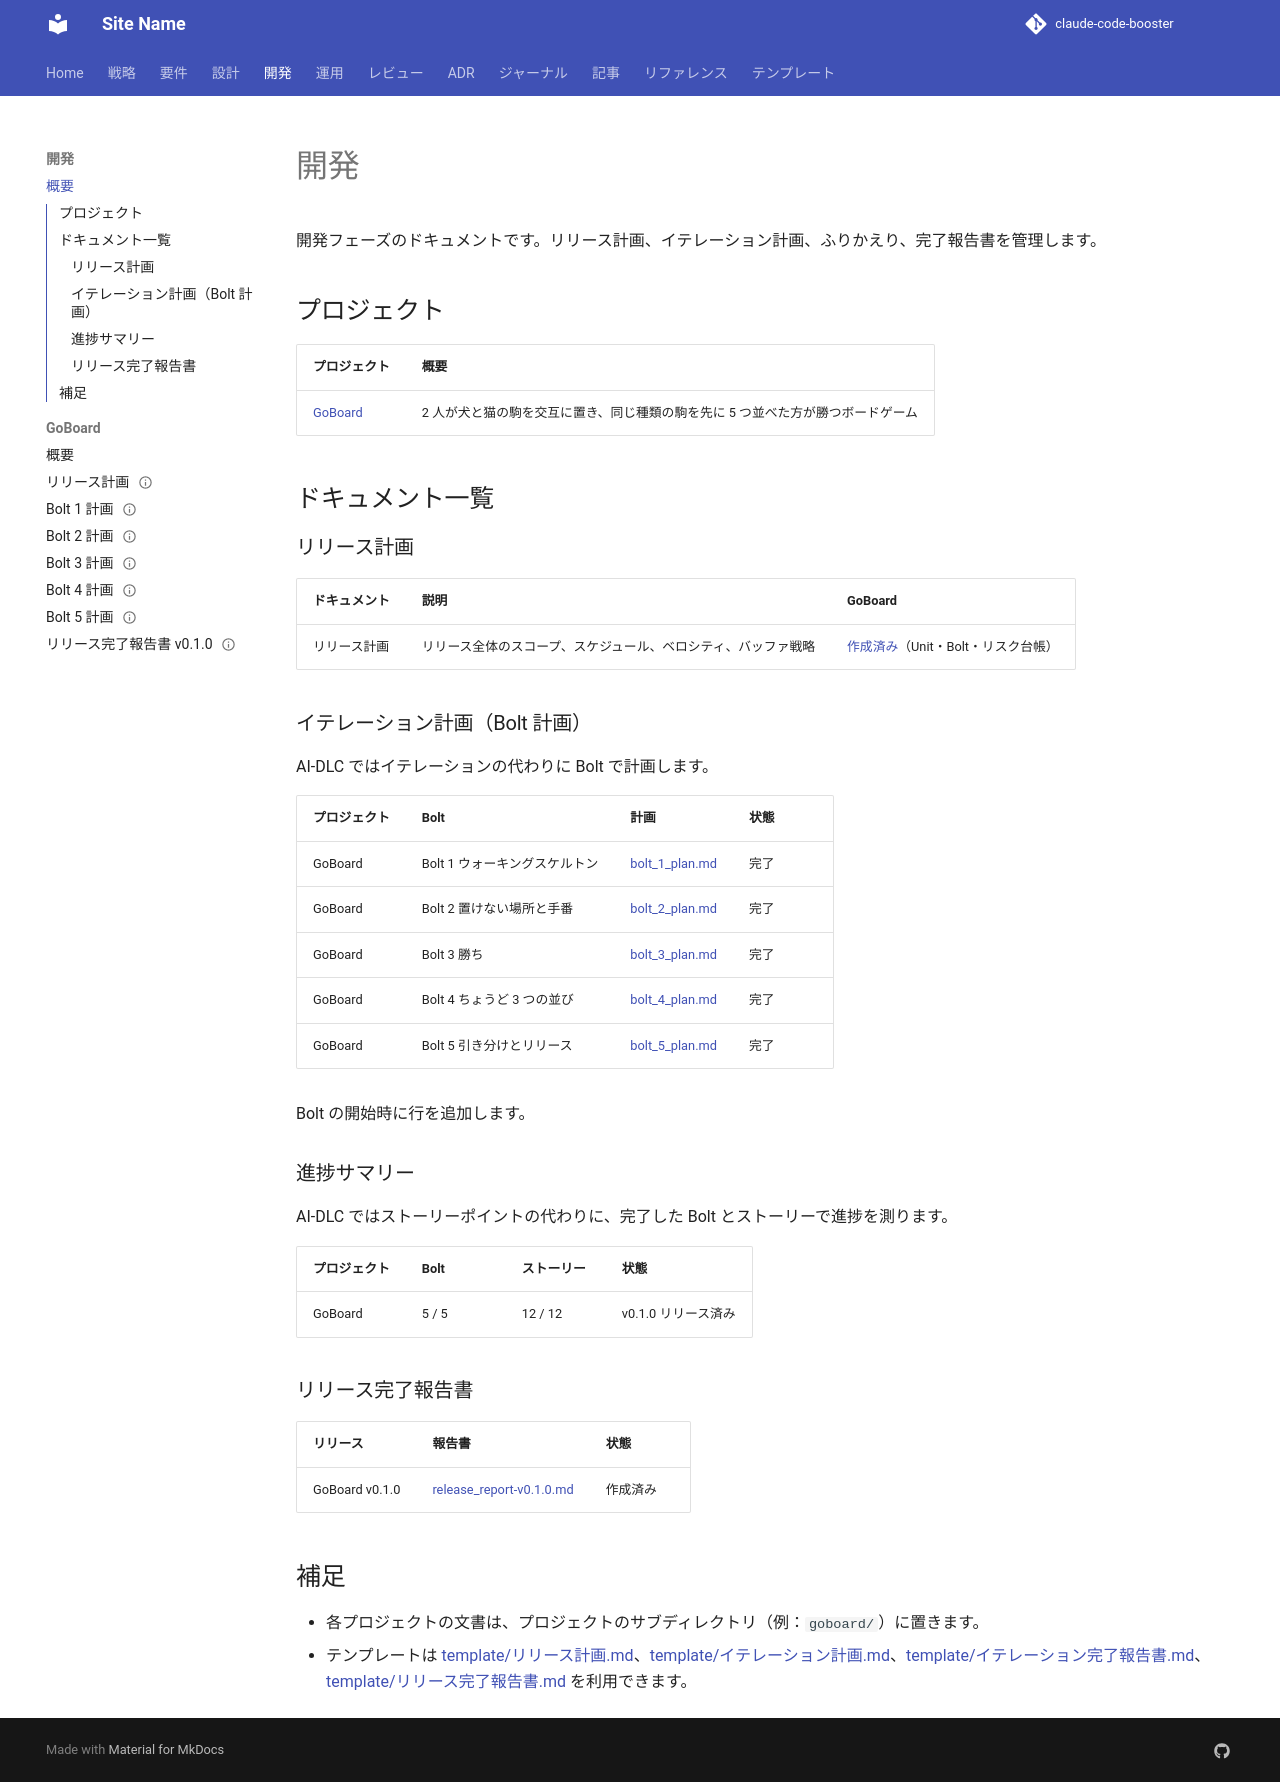

repository: k2works/sdd-handson-go-board · page: development/index.html · generator: mkdocs

# 開発

開発フェーズのドキュメントです。リリース計画、イテレーション計画、ふりかえり、完了報告書を管理します。

## プロジェクト

| プロジェクト | 概要 |
| :--- | :--- |
| [GoBoard](./goboard/index.md) | 2 人が犬と猫の駒を交互に置き、同じ種類の駒を先に 5 つ並べた方が勝つボードゲーム |

## ドキュメント一覧

### リリース計画

| ドキュメント | 説明 | GoBoard |
| :--- | :--- | :--- |
| リリース計画 | リリース全体のスコープ、スケジュール、ベロシティ、バッファ戦略 | [作成済み](./goboard/release_plan.md)（Unit・Bolt・リスク台帳） |

### イテレーション計画（Bolt 計画）

AI-DLC ではイテレーションの代わりに Bolt で計画します。

| プロジェクト | Bolt | 計画 | 状態 |
| :--- | :--- | :--- | :--- |
| GoBoard | Bolt 1 ウォーキングスケルトン | [bolt_1_plan.md](./goboard/bolt_1_plan.md) | 完了 |
| GoBoard | Bolt 2 置けない場所と手番 | [bolt_2_plan.md](./goboard/bolt_2_plan.md) | 完了 |
| GoBoard | Bolt 3 勝ち | [bolt_3_plan.md](./goboard/bolt_3_plan.md) | 完了 |
| GoBoard | Bolt 4 ちょうど 3 つの並び | [bolt_4_plan.md](./goboard/bolt_4_plan.md) | 完了 |
| GoBoard | Bolt 5 引き分けとリリース | [bolt_5_plan.md](./goboard/bolt_5_plan.md) | 完了 |

Bolt の開始時に行を追加します。

### 進捗サマリー

AI-DLC ではストーリーポイントの代わりに、完了した Bolt とストーリーで進捗を測ります。

| プロジェクト | Bolt | ストーリー | 状態 |
| :--- | :--- | :--- | :--- |
| GoBoard | 5 / 5 | 12 / 12 | v0.1.0 リリース済み |

### リリース完了報告書

| リリース | 報告書 | 状態 |
| :--- | :--- | :--- |
| GoBoard v0.1.0 | [release_report-v0.1.0.md](./goboard/release_report-v0.1.0.md) | 作成済み |

## 補足

- 各プロジェクトの文書は、プロジェクトのサブディレクトリ（例：`goboard/`）に置きます。
- テンプレートは [template/リリース計画.md](../template/リリース計画.md)、[template/イテレーション計画.md](../template/イテレーション計画.md)、[template/イテレーション完了報告書.md](../template/イテレーション完了報告書.md)、[template/リリース完了報告書.md](../template/リリース完了報告書.md) を利用できます。
